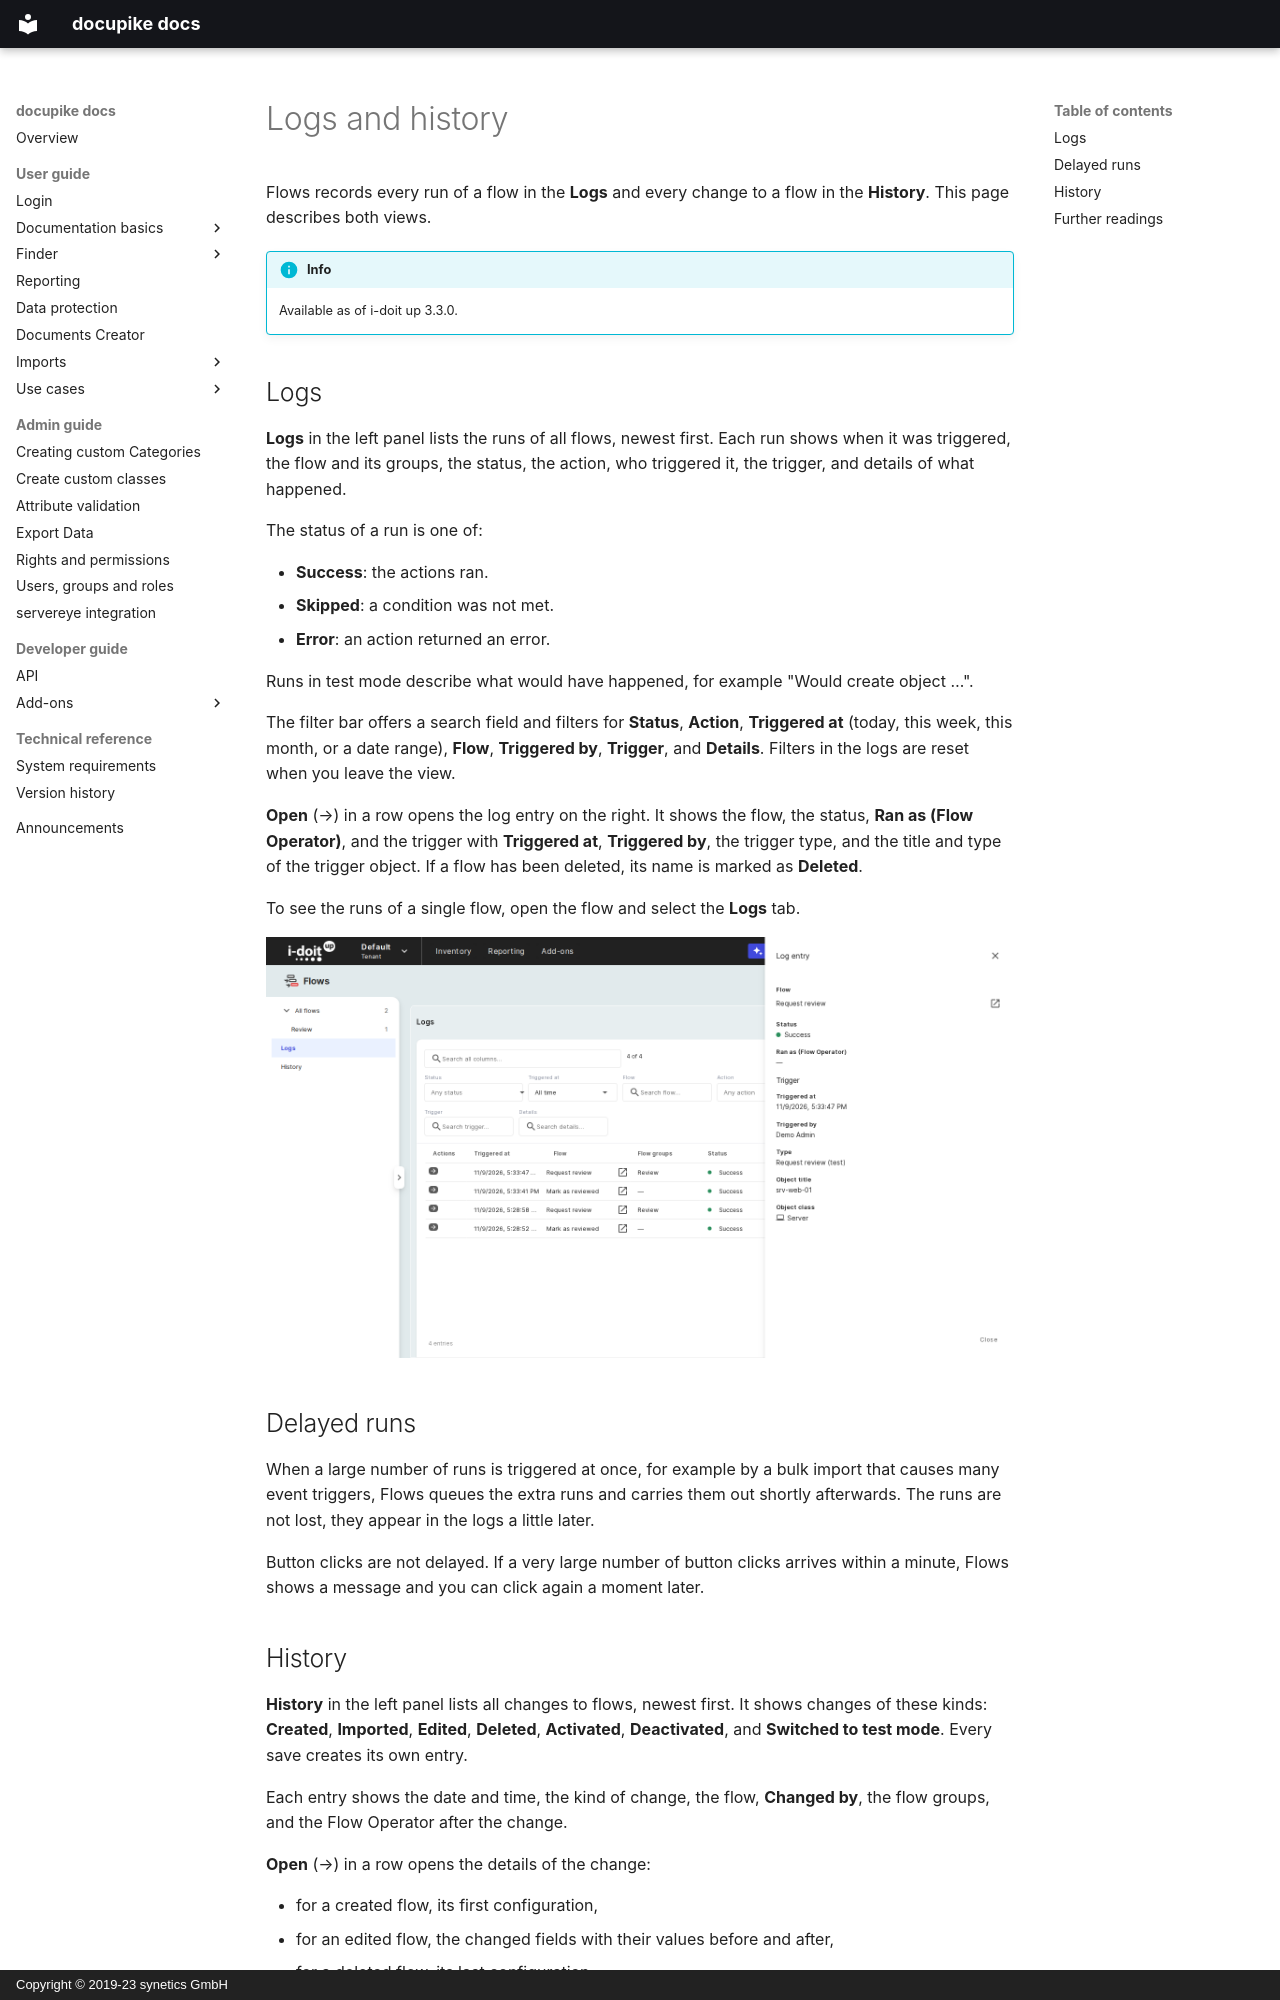

repository: docupike/docs · page: en/user/flows/logs-history.html · generator: mkdocs · copyright: Copyright © 2019-23 synetics GmbH

# Logs and history

Flows records every run of a flow in the **Logs** and every change to a flow in the **History**.
This page describes both views.

!!! info
    Available as of i-doit up 3.3.0.

## Logs

**Logs** in the left panel lists the runs of all flows, newest first.
Each run shows when it was triggered, the flow and its groups, the status, the action, who triggered it, the trigger, and details of what happened.

The status of a run is one of:

- **Success**: the actions ran.
- **Skipped**: a condition was not met.
- **Error**: an action returned an error.

Runs in test mode describe what would have happened, for example "Would create object …".

The filter bar offers a search field and filters for **Status**, **Action**, **Triggered at** (today, this week, this month, or a date range), **Flow**, **Triggered by**, **Trigger**, and **Details**.
Filters in the logs are reset when you leave the view.

**Open** (→) in a row opens the log entry on the right.
It shows the flow, the status, **Ran as (Flow Operator)**, and the trigger with **Triggered at**, **Triggered by**, the trigger type, and the title and type of the trigger object.
If a flow has been deleted, its name is marked as **Deleted**.

To see the runs of a single flow, open the flow and select the **Logs** tab.

[![Logs with an open log entry](../../img/screenshots/user/flows/flows_log_entry_panel.png)](../../img/screenshots/user/flows/flows_log_entry_panel.png)

## Delayed runs

When a large number of runs is triggered at once, for example by a bulk import that causes many event triggers, Flows queues the extra runs and carries them out shortly afterwards.
The runs are not lost, they appear in the logs a little later.

Button clicks are not delayed.
If a very large number of button clicks arrives within a minute, Flows shows a message and you can click again a moment later.
